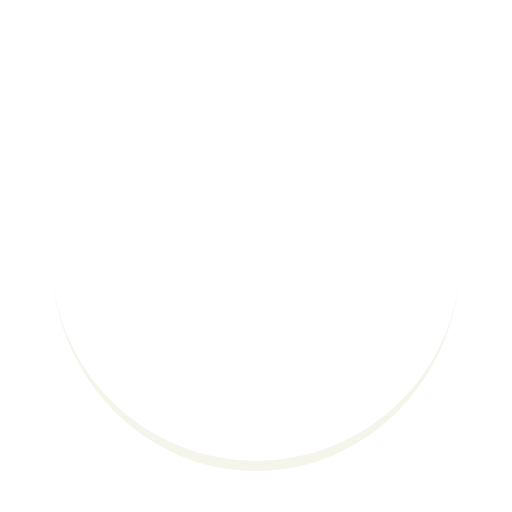
t = 0.00 s
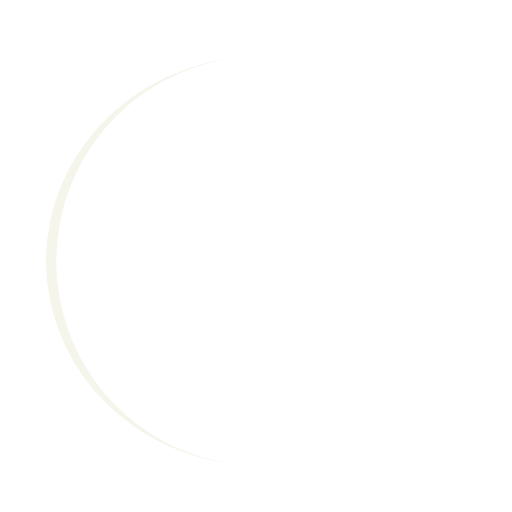
t = 0.25 s
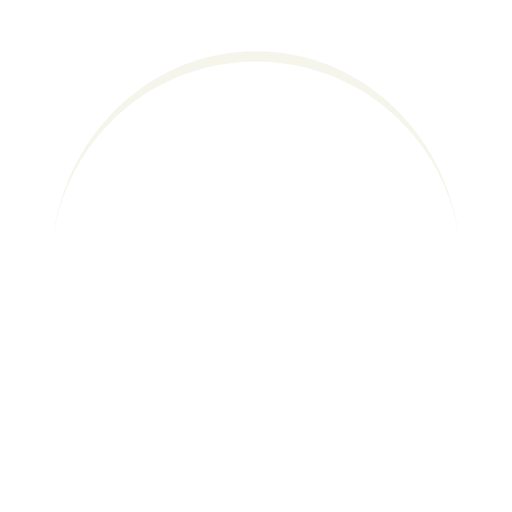
t = 0.50 s
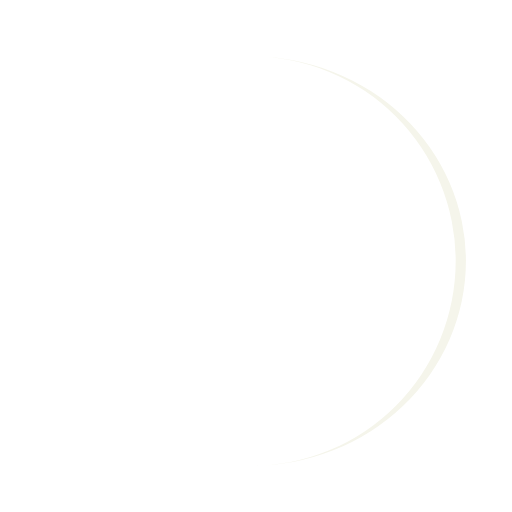
t = 0.75 s

The animated SVG that drew these frames (rendered in a browser with its animation timeline set to each time). Animation: 1 SMIL element (animateTransform=1); one cycle of 1.00 s, repeats indefinitely.

<?xml version="1.0" encoding="utf-8"?>
<svg xmlns="http://www.w3.org/2000/svg" xmlns:xlink="http://www.w3.org/1999/xlink" style="margin: auto; background: none; display: block; shape-rendering: auto;" width="200px" height="200px" viewBox="0 0 100 100" preserveAspectRatio="xMidYMid">
<path d="M10 50A40 40 0 0 0 90 50A40 42 0 0 1 10 50" fill="#f5f5eb" stroke="none" transform="rotate(313.934 50 51)">
  <animateTransform attributeName="transform" type="rotate" dur="1s" repeatCount="indefinite" keyTimes="0;1" values="0 50 51;360 50 51"></animateTransform>
</path>
<!-- [ldio] generated by https://loading.io/ --></svg>